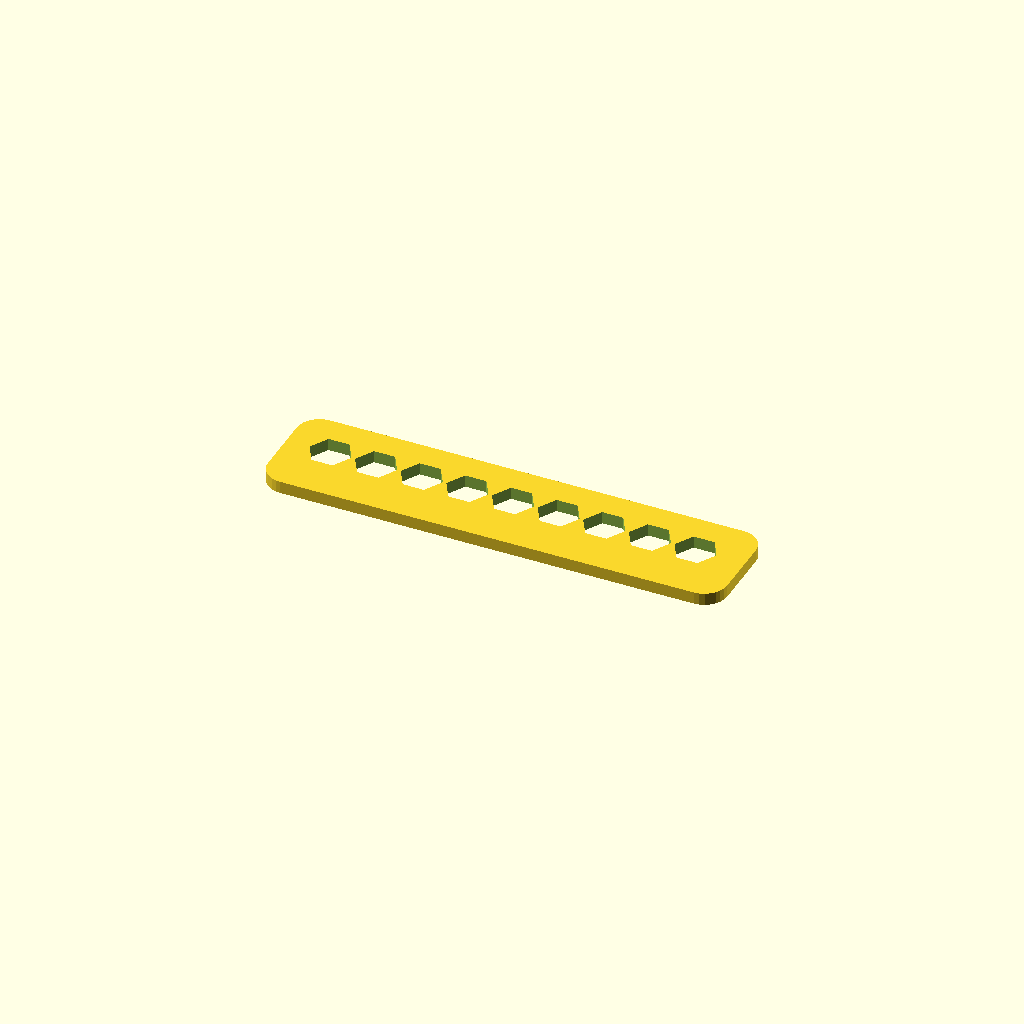
Cell 1 — every parameter at its default value.
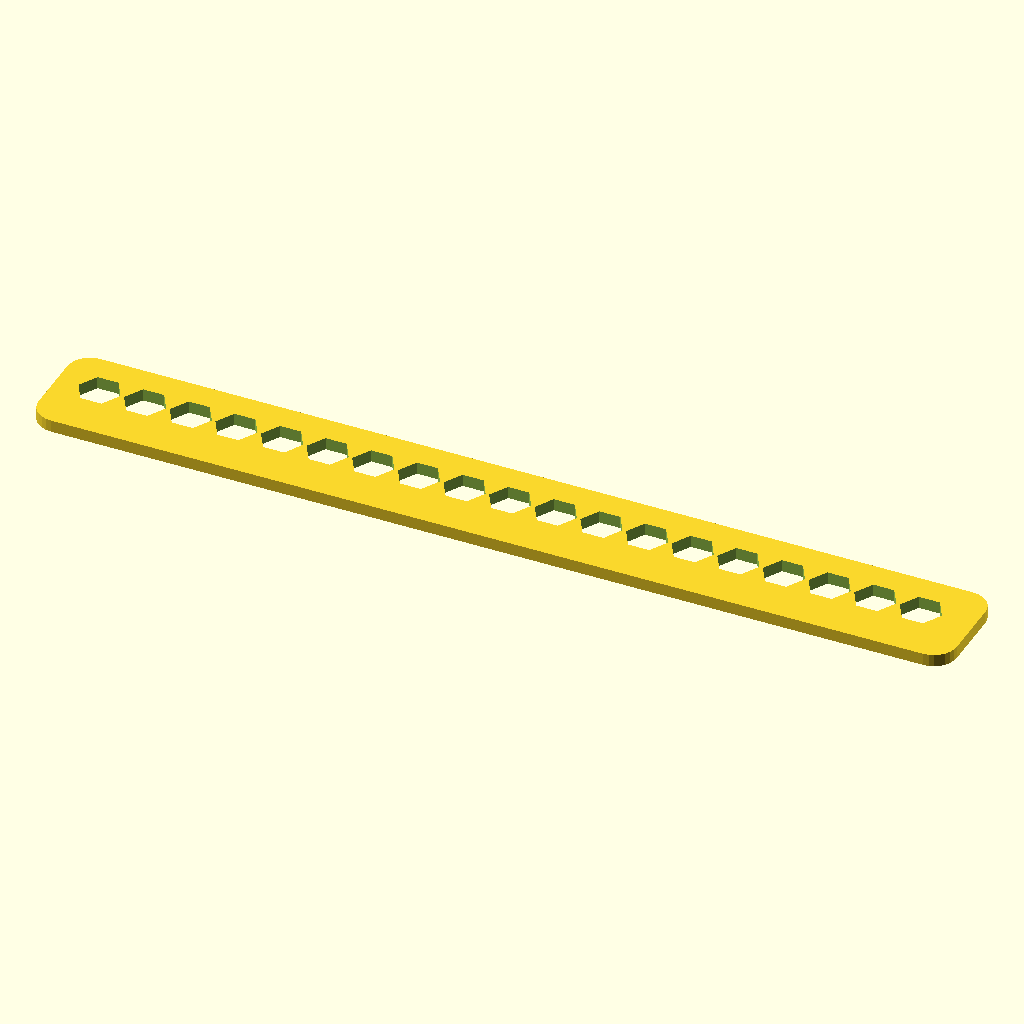
Cell 2: span_x = 240 (everything else at default).
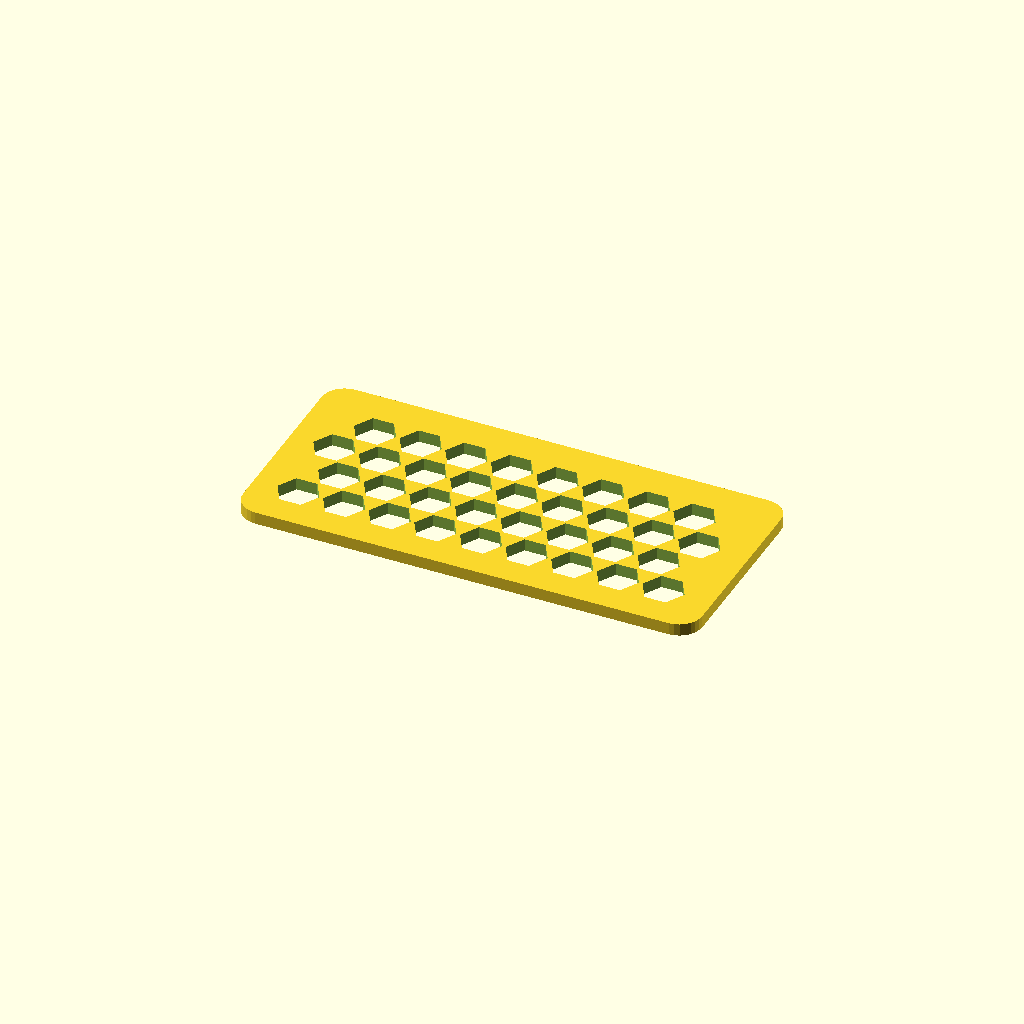
Cell 3: depth_y = 56 (everything else at default).
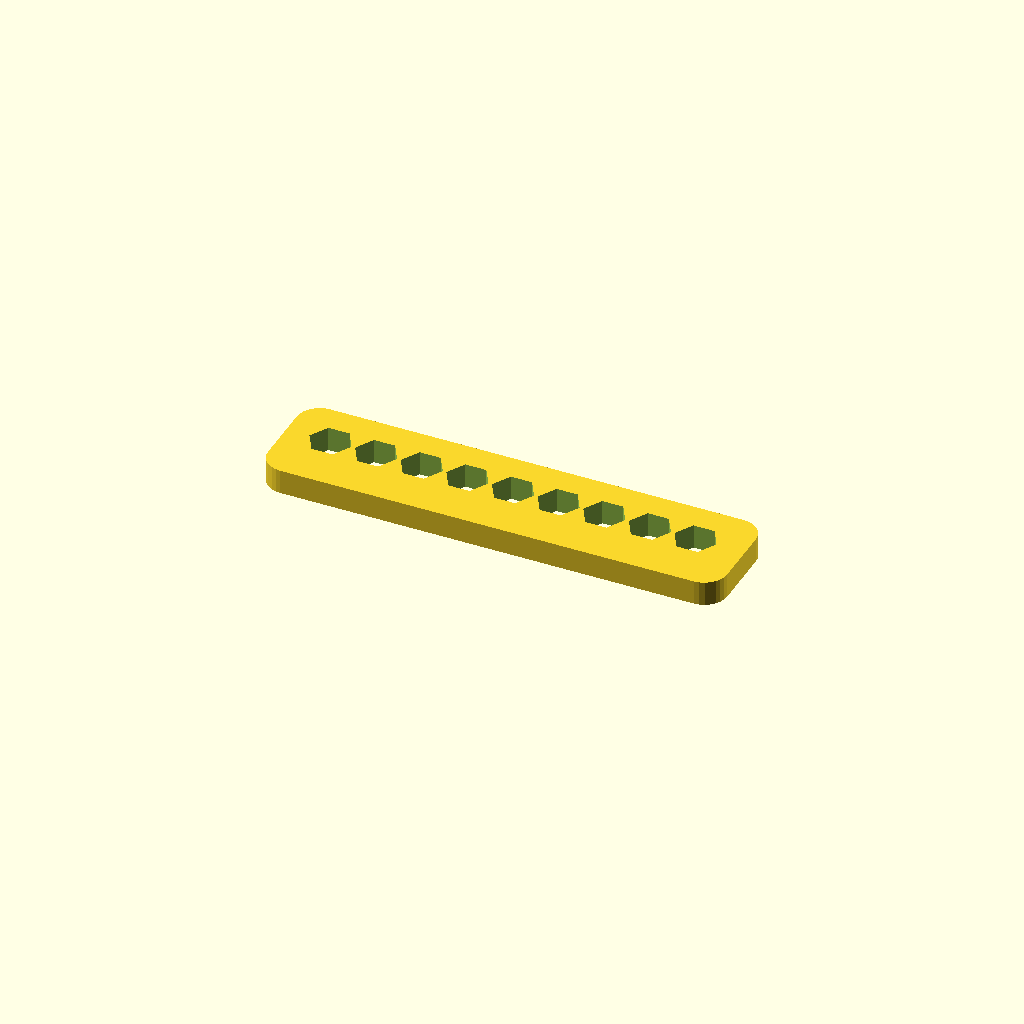
Cell 4 — chord_t set to 6.4, the other parameters unchanged.
All cells are drawn from one camera (rotation 55°, 0°, 25°, orthographic, colour scheme Cornfield), so only the parameter changes between them.
Source of the model, skills/3d-print-openscad/templates/generative_loadpath.scad:
// =============================================================================
// generative_loadpath.scad — parametric load-path / organic structure demos
// Pure OpenSCAD. Heuristic generative (Tier 0), not FEA/TO.
// Units: mm. Print feet-down.
// =============================================================================

/* [Domain] */
span_x = 120;
depth_y = 28;
height_z = 36;
wall = 3.2;
chord_t = 3.2;

/* [Load-path truss] */
n_bays = 4;
member_d = 3.2;
joint_r = 4.0;
soft_r = 6;

/* [Deck voids] */
hex_r = 5.5;
hex_bar = 2.4;
hex_margin = 8;

/* [Quality] */
$fn = 28;
eps = 0.05;

// --- helpers -----------------------------------------------------------------
module soft_rect(x, y, r) {
  rr = min(r, min(x, y) / 2 - 0.01);
  offset(r = rr)
    square([x - 2 * rr, y - 2 * rr], center = true);
}

module node(p) {
  translate(p) sphere(r = joint_r);
}

module member(a, b, d = member_d) {
  hull() {
    translate(a) sphere(r = d / 2);
    translate(b) sphere(r = d / 2);
  }
}

// Simple bridge truss: top + bottom chords, verticals, 45-ish diagonals
module loadpath_truss() {
  bay = span_x / n_bays;
  z0 = joint_r;
  z1 = height_z - joint_r;
  y = 0;

  // nodes
  for (i = [0 : n_bays]) {
    x = -span_x / 2 + i * bay;
    node([x, y, z0]);
    node([x, y, z1]);
  }

  // chords + verticals + diagonals
  for (i = [0 : n_bays - 1]) {
    x0 = -span_x / 2 + i * bay;
    x1 = x0 + bay;
    // bottom / top chords
    member([x0, y, z0], [x1, y, z0]);
    member([x0, y, z1], [x1, y, z1]);
    // vertical
    member([x1, y, z0], [x1, y, z1]);
    // diagonal (zigzag) — keep angle printable-ish when printed on side;
    // for feet-down bridge print, prefer this as a **side-lying** part or
    // reorient diagonals as buttresses in real projects.
    if (i % 2 == 0)
      member([x0, y, z0], [x1, y, z1]);
    else
      member([x0, y, z1], [x1, y, z0]);
  }
  // left vertical
  member([-span_x / 2, y, z0], [-span_x / 2, y, z1]);
}

// Soft plate with hex voids (organic deck language)
module hex_deck(x, y, t) {
  difference() {
    linear_extrude(height = t)
      soft_rect(x, y, soft_r);
    // hex grid cut
    px = hex_r * sqrt(3) + hex_bar;
    py = hex_r * 1.5 + hex_bar * 0.75;
    for (ix = [-x : px : x], iy = [-y : py : y]) {
      row = round(iy / py);
      xoff = (row % 2) * (px / 2);
      xx = ix + xoff;
      yy = iy;
      if (abs(xx) < x / 2 - hex_margin && abs(yy) < y / 2 - hex_margin)
        translate([xx, yy, -eps])
          linear_extrude(height = t + 2 * eps)
            circle(r = hex_r, $fn = 6);
    }
  }
}

// Branching support: trunk + two 45° arms into deck nodes (print-in-place vibe)
module branch_support(h, spread = 40, d0 = 6, d1 = 2.8) {
  // trunk
  cylinder(d1 = d0, d2 = d1, h = h * 0.55);
  // arms
  for (s = [-1, 1])
    hull() {
      translate([0, 0, h * 0.5]) sphere(d = d1);
      translate([s * spread / 2, 0, h]) sphere(d = d1);
    }
}

// Demo selector
variant = "deck"; // "deck" | "truss" | "branch"

if (variant == "truss") {
  // WARNING: pure mid-air truss may need supports or side print — demo only
  loadpath_truss();
} else if (variant == "branch") {
  branch_support(height_z, spread = span_x * 0.35);
  translate([0, 0, height_z])
    hex_deck(span_x * 0.5, depth_y, chord_t);
} else {
  // default: soft hex deck plate
  hex_deck(span_x, depth_y, chord_t);
}

echo(str("variant=", variant, " span=", span_x, " height=", height_z));
Parameter table extracted from the source (name, type, default, range or options):
span_x: number, default 120
depth_y: number, default 28
height_z: number, default 36
wall: number, default 3.2
chord_t: number, default 3.2
n_bays: number, default 4
member_d: number, default 3.2
joint_r: number, default 4
soft_r: number, default 6
hex_r: number, default 5.5
hex_bar: number, default 2.4
hex_margin: number, default 8
eps: number, default 0.05
